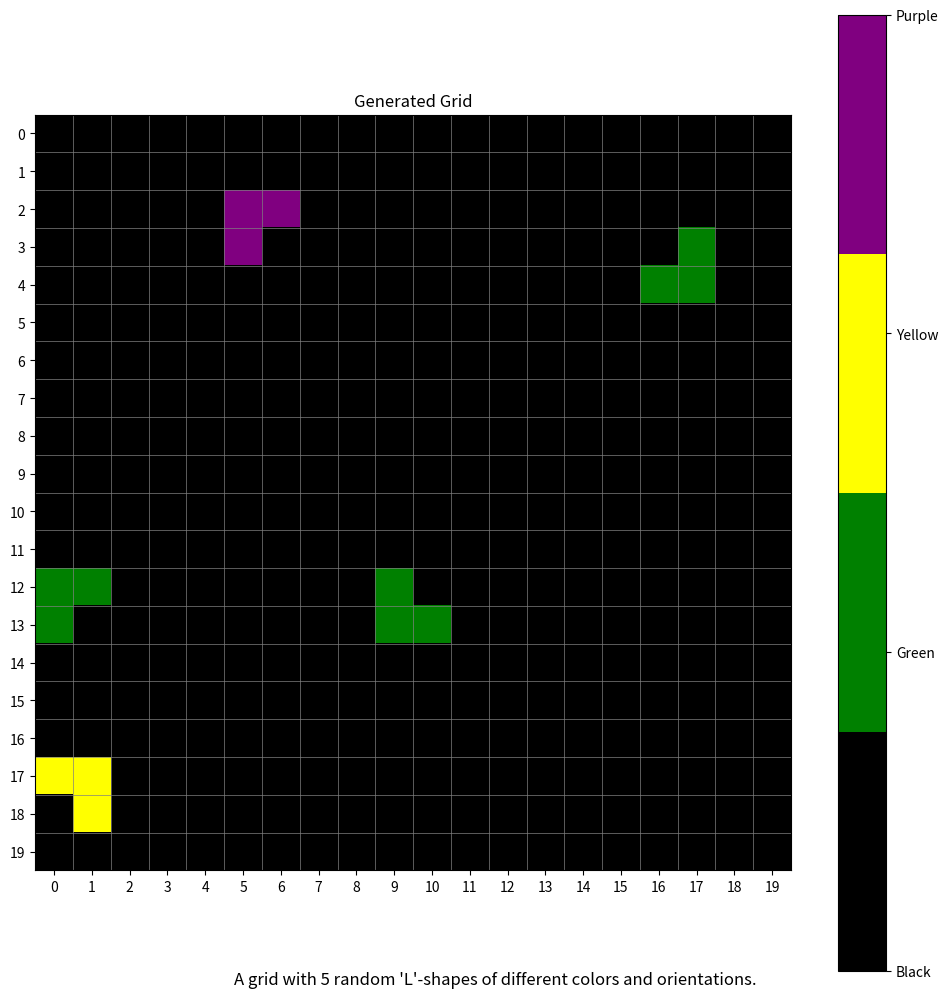

Generate this figure with matplotlib:

import numpy as np
from abc import ABC, abstractmethod
import matplotlib.pyplot as plt
import matplotlib.colors as mcolors
import numpy as np
from abc import ABC, abstractmethod
import matplotlib.pyplot as plt
import matplotlib.colors as mcolors
from typing import Tuple
import random

class SimpleGridDescriptionTask(ABC):
    def __init__(self, grid_size):
        self.grid_size = grid_size
        self.color_map = {
            0: "black",
            1: "red",
            2: "green",
            3: "blue",
            4: "yellow",
            5: "purple",
            6: "orange",
        }

    @abstractmethod
    def execute(self) -> tuple[np.ndarray, str]:
        pass

    def visualize(self, grid: np.ndarray, description: str):
        fig, ax = plt.subplots(figsize=(10, 10))

        # Determine the unique values in the grid
        unique_values = np.unique(grid)
        n_colors = len(unique_values)

        # Create a mapping of grid values to color indices
        value_to_index = {val: i for i, val in enumerate(unique_values)}

        # Create a new grid with mapped indices
        indexed_grid = np.vectorize(value_to_index.get)(grid)

        # Create a custom colormap
        colors = [self.color_map[i] for i in unique_values]
        cmap = mcolors.LinearSegmentedColormap.from_list("custom", colors, N=n_colors)

        x_grid_size, y_grid_size = grid.shape
        
        # Display the grid
        cax = ax.imshow(indexed_grid, cmap=cmap, interpolation='nearest')
        ax.set_title("Generated Grid")
        ax.set_xticks(np.arange(-0.5, x_grid_size, 1), minor=True)
        ax.set_yticks(np.arange(-0.5, y_grid_size, 1), minor=True)
        ax.grid(which="minor", color="gray", linestyle="-", linewidth=0.5)
        ax.tick_params(which="minor", size=0)

        # Create a colorbar
        cbar = fig.colorbar(cax, ax=ax, ticks=range(n_colors))
        cbar.set_ticklabels([self.color_map[i].capitalize() for i in unique_values])

        ax.set_xticks(np.arange(0, x_grid_size, 1))
        ax.set_yticks(np.arange(0, y_grid_size, 1))

        # Add description as text below the grid
        plt.figtext(
            0.5, 0.01, description, wrap=True, horizontalalignment="center", fontsize=12
        )

        # Disable cursor value display
        ax.format_cursor_data = lambda data: ''

        plt.tight_layout()
        plt.show()
        
import numpy as np
from abc import ABC, abstractmethod
import matplotlib.pyplot as plt
import matplotlib.colors as mcolors
from typing import Tuple
import random

class SimpleGridDescriptionTask(ABC):
    def __init__(self, grid_size):
        self.grid_size = grid_size
        self.color_map = {
            0: "black",
            1: "red",
            2: "green",
            3: "blue",
            4: "yellow",
            5: "purple",
            6: "orange",
        }

    @abstractmethod
    def execute(self) -> tuple[np.ndarray, str]:
        pass

    def visualize(self, grid: np.ndarray, description: str):
        fig, ax = plt.subplots(figsize=(10, 10))

        unique_values = np.unique(grid)
        n_colors = len(unique_values)

        value_to_index = {val: i for i, val in enumerate(unique_values)}

        indexed_grid = np.vectorize(value_to_index.get)(grid)
        colors = [self.color_map[i] for i in unique_values]
        cmap = mcolors.LinearSegmentedColormap.from_list("custom", colors, N=n_colors)

        x_grid_size, y_grid_size = grid.shape
        cax = ax.imshow(indexed_grid, cmap=cmap, interpolation='nearest')
        ax.set_title("Generated Grid")
        ax.set_xticks(np.arange(-0.5, x_grid_size, 1), minor=True)
        ax.set_yticks(np.arange(-0.5, y_grid_size, 1), minor=True)
        ax.grid(which="minor", color="gray", linestyle="-", linewidth=0.5)
        ax.tick_params(which="minor", size=0)

        cbar = fig.colorbar(cax, ax=ax, ticks=range(n_colors))
        cbar.set_ticklabels([self.color_map[i].capitalize() for i in unique_values])

        ax.set_xticks(np.arange(0, x_grid_size, 1))
        ax.set_yticks(np.arange(0, y_grid_size, 1))
        plt.figtext(
            0.5, 0.01, description, wrap=True, horizontalalignment="center", fontsize=12
        )
        ax.format_cursor_data = lambda data: ''
        plt.tight_layout()
        plt.show()

class LShapePatternTask(SimpleGridDescriptionTask):
    def __init__(self, grid_size, num_l_shapes):
        super().__init__(grid_size)
        self.num_l_shapes = num_l_shapes

    def execute(self) -> tuple[np.ndarray, str]:
        grid = np.zeros((self.grid_size, self.grid_size), dtype=int)
        l_shapes_info = []

        for _ in range(self.num_l_shapes):
            color = random.randint(1, 6)
            x = random.randint(0, self.grid_size - 2)
            y = random.randint(0, self.grid_size - 2)
            orientation = random.choice(['upright', 'downright', 'upleft', 'downleft'])

            if orientation == 'upright':
                if x + 1 < self.grid_size and y + 2 < self.grid_size:
                    grid[x, y:y+2] = color
                    grid[x+1, y] = color
            elif orientation == 'downright':
                if x + 2 < self.grid_size and y + 1 < self.grid_size:
                    grid[x:x+2, y] = color
                    grid[x+1, y+1] = color
            elif orientation == 'upleft':
                if x + 1 < self.grid_size and y - 1 >= 0:
                    grid[x, y-1:y+1] = color
                    grid[x+1, y] = color
            elif orientation == 'downleft':
                if x + 2 < self.grid_size and y - 1 >= 0:
                    grid[x:x+2, y] = color
                    grid[x+1, y-1] = color

            l_shapes_info.append((color, x, y, orientation))

        description = f"A grid with {self.num_l_shapes} random 'L'-shapes of different colors and orientations."
        return grid, description

# Example usage
grid_size = 20
num_l_shapes = 5
task = LShapePatternTask(grid_size, num_l_shapes)
grid, description = task.execute()

print(description)
print(grid)

# Visualize the grid
task.visualize(grid, description)